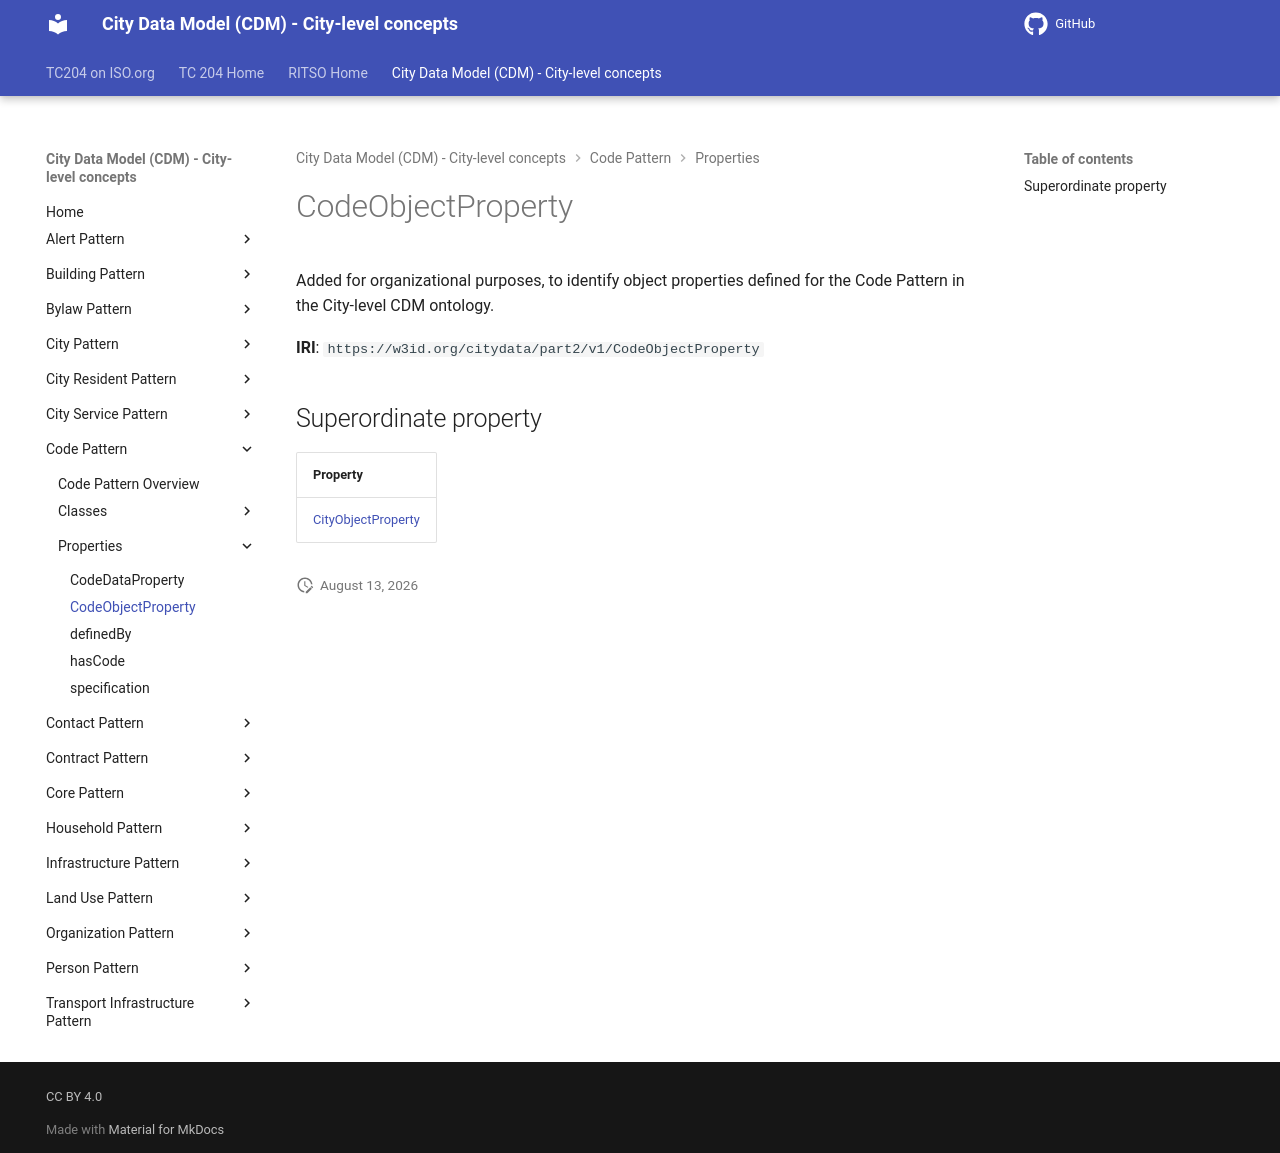

repository: ISO-TC204/ontology-cdm-p2 · page: v1.3.2-alpha.1/properties/CodeObjectProperty/index.html · generator: mkdocs

# CodeObjectProperty

Added for organizational purposes, to identify object properties defined for the Code Pattern in the City-level CDM ontology.

**IRI**: `https://w3id.org/citydata/part2/v1/CodeObjectProperty`

## Superordinate property

| Property |
|-------|
| [CityObjectProperty](CityObjectProperty.md) |
